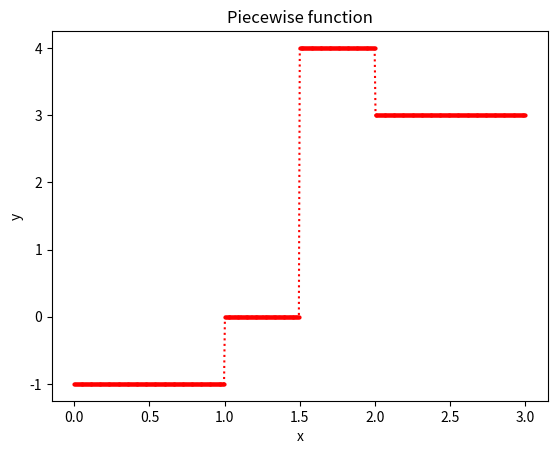

This figure's Python source:
from math import floor #to use in test
import numpy as np
import matplotlib.pyplot as plt

dat=[(0,-1),(1,0),(1.5,4),(2,3)] 

def piecewise(x, data): #data=[(xi,vi)]
    if x<data[0][0]:
        print ( "argument must be greater than %.2f" %data[0][0])
        return None
    for i in range(len(data)): #first check if x=xi for any i
        if x == data[i][0]:
            val=data[i][1]
            return val
    for i in range(len(data)-1):
        if(x-data[i][0])*(x-data[i+1][0])<0: #this means x belongs to (xi,x(i+1))
            val=data[i][1]
            return val
        elif(x>data[-1][0]):  #last interval must be done separately
            val=data[-1][1]
            return val
        
#for i in range(-20,50):
  #x=0.1*i  
  #print( x,piecewise(x, dat))

def test_piecewise():
    """Test using the piecewise floor function, in (0,5)"""
    dat=[(0,0),(1,1),(2,2),(3,3),(4,4),(5,5)]
    for i in range(0,555):
        x=0.01*i
        value=piecewise(x, dat)
        expect=floor(x)
        success=abs(value-expect)<1e-14
        msg="test fails for x=%.2f in floor function" %x
        assert success, msg
        
test_piecewise()


def plot_piecewise(data, xmax):  #data=[(xi,vi)]
    x=np.linspace(data[0][0],xmax,501)
    y=np.zeros_like(x)
    for i in range(len(x)): #piecewise is not vectorized yet
        y[i]=piecewise(x[i],data)
    
    plt.plot(x,y,"r:")
    plt.plot(x,y,"ro", markersize=2 )
    plt.title("Piecewise function")
    plt.xlabel("x")
    plt.ylabel("y")
    plt.savefig('ej5.47pw.png')

plot_piecewise(dat, 3)
        
    
